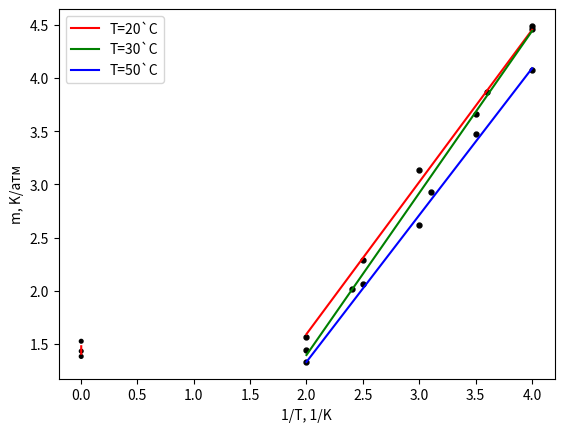

Generate this figure with matplotlib:
import matplotlib.pyplot as plt
import numpy as np

R = 8.31
Cp = 40
m_ = 44 * 10 ** (-3)
T = [20, 30, 50]
dP1 = [4, 3.5, 3, 2.5, 2]
dP2 = [4, 3.6, 3.1, 2.4, 2]
dP3 = [4, 3.5, 3, 2.5, 2]
U1 = [.111, .091, .078, .057, .039]
U2 = [.109, .094, .071, .049, .035]
U3 = [.095, .081, .061, .048, .031]
dT1 = [40.2 * U1[i] for i in range(5)]
dT2 = [41.2 * U2[i] for i in range(5)]
dT3 = [42.9 * U3[i] for i in range(5)]

plt.scatter(dP1, dT1, color="black", s=np.array([2.5]) * 5)
plt.plot(dP1, np.polyval(np.polyfit(dP1, dT1, 1), dP1), color="red", label="T=20`C")
k1 = np.polyfit(dP1, dT1, 1)[0]
plt.scatter(dP2, dT2, color="black", s=np.array([2.5]) * 5)
plt.plot(dP2, np.polyval(np.polyfit(dP2, dT2, 1), dP2), color="green", label="T=30`C")
k2 = np.polyfit(dP2, dT2, 1)[0]
plt.scatter(dP3, dT3, color="black", s=np.array([2.5]) * 5)
plt.plot(dP3, np.polyval(np.polyfit(dP3, dT3, 1), dP3), color="blue", label="T=50`C")
k3 = np.polyfit(dP3, dT3, 1)[0]
plt.legend()
plt.xlabel("dP, атм")
plt.ylabel("dT, K")
plt.grid()
plt.savefig("1.png")
plt.show()

m_1 = k1
m_2 = k2
m_3 = k3

t1 = T[0] + 273
t2 = T[1] + 273
t3 = T[2] + 273

a1 = (m_1 - m_2) / (10 ** 5) * Cp * R * t1 * t2 / (2 * (t2 - t1))
b1 = Cp * (m_2 * t2 - m_1 * t1) / 10 / (t2 - t1)

a2 = (m_2 - m_3) / (10 ** 5) * Cp * R * t2 * t3 / (2 * (t3 - t2))
b2 = Cp * (m_3 * t3 - m_2 * t2) / 10 / (t3 - t2)

# print(m_1, m_2, m_3)


# print('a1, b1, a2, b2:')
# print(a1, b1, a2, b2, sep=', ')

T_x = [1 / (T[i] + 273) for i in range(3)]
m_y = [m_1, m_2, m_3]
plt.scatter(T_x, m_y, color="black", s=np.array([7] * 3))
plt.plot(T_x, np.polyval(np.polyfit(T_x, m_y, 1), T_x), color="red")
plt.grid()
plt.xlabel("1/T, 1/K")
plt.ylabel("m, K/атм")
plt.savefig("2.png")
plt.show()

k = np.polyfit(T_x, m_y, 1)[0]
a = k * R / 2
print('a =', a)
b = k * T_x[0] - Cp * np.polyval(np.polyfit(T_x, m_y, 1), T_x)[0]
print('b =', b)

T_inv = 2 * a / R / b
print('T_inv =', T_inv)
T_inv1 = 2 * a1 / R / b1
print('T_inv1 =', T_inv1)
T_inv2 = 2 * a2 / R / b2
print('T_inv2 =', T_inv2)